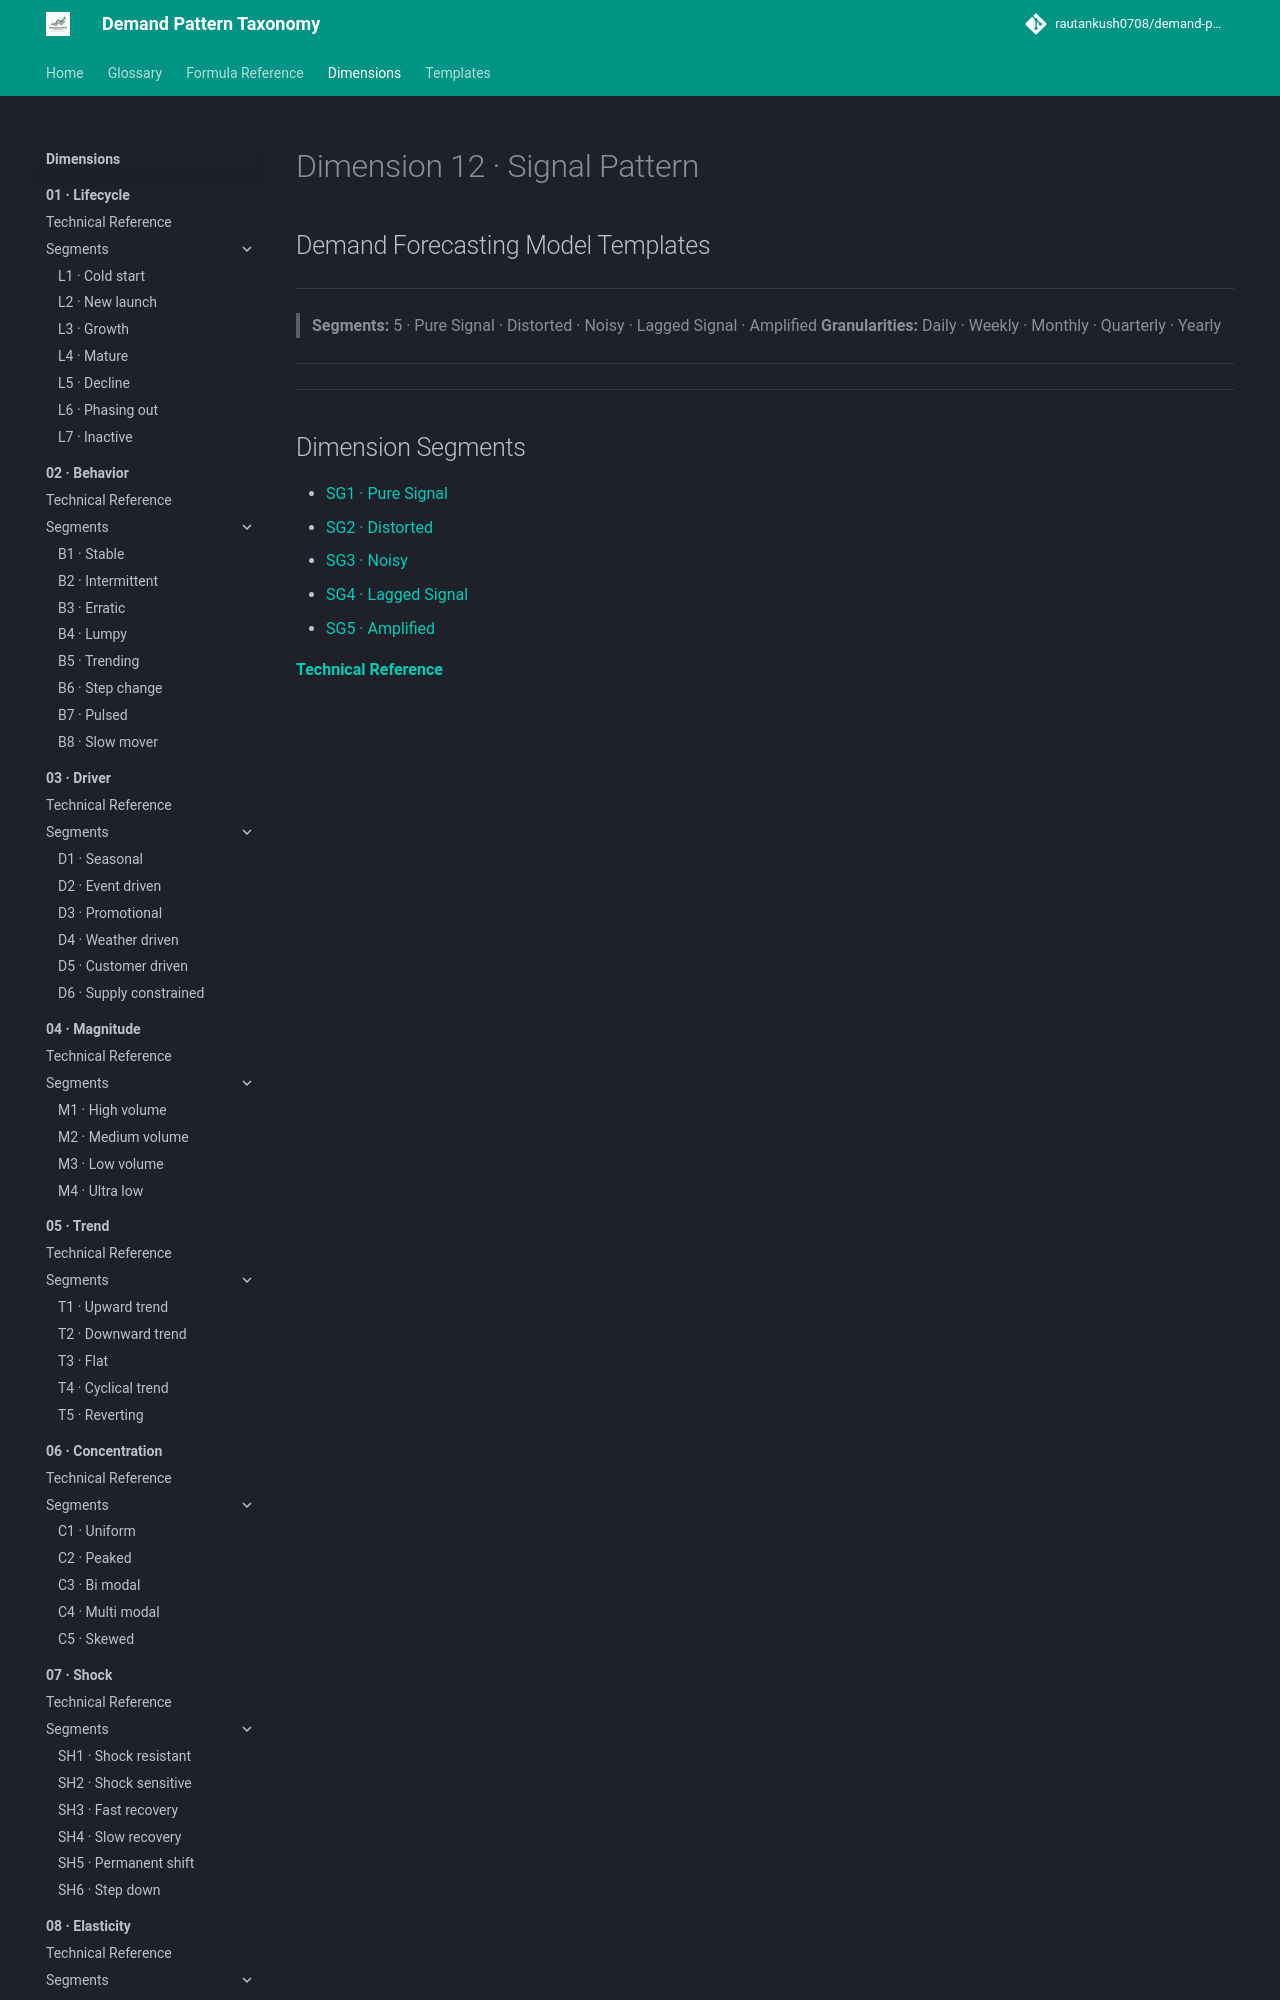

repository: rautankush0708/demand-pattern-taxonomy · page: dimensions/12-signal/index.html · generator: mkdocs

# Dimension 12 · Signal Pattern

## Demand Forecasting Model Templates

---

> **Segments:** 5 · Pure Signal · Distorted · Noisy · Lagged Signal · Amplified
> **Granularities:** Daily · Weekly · Monthly · Quarterly · Yearly

---

---
